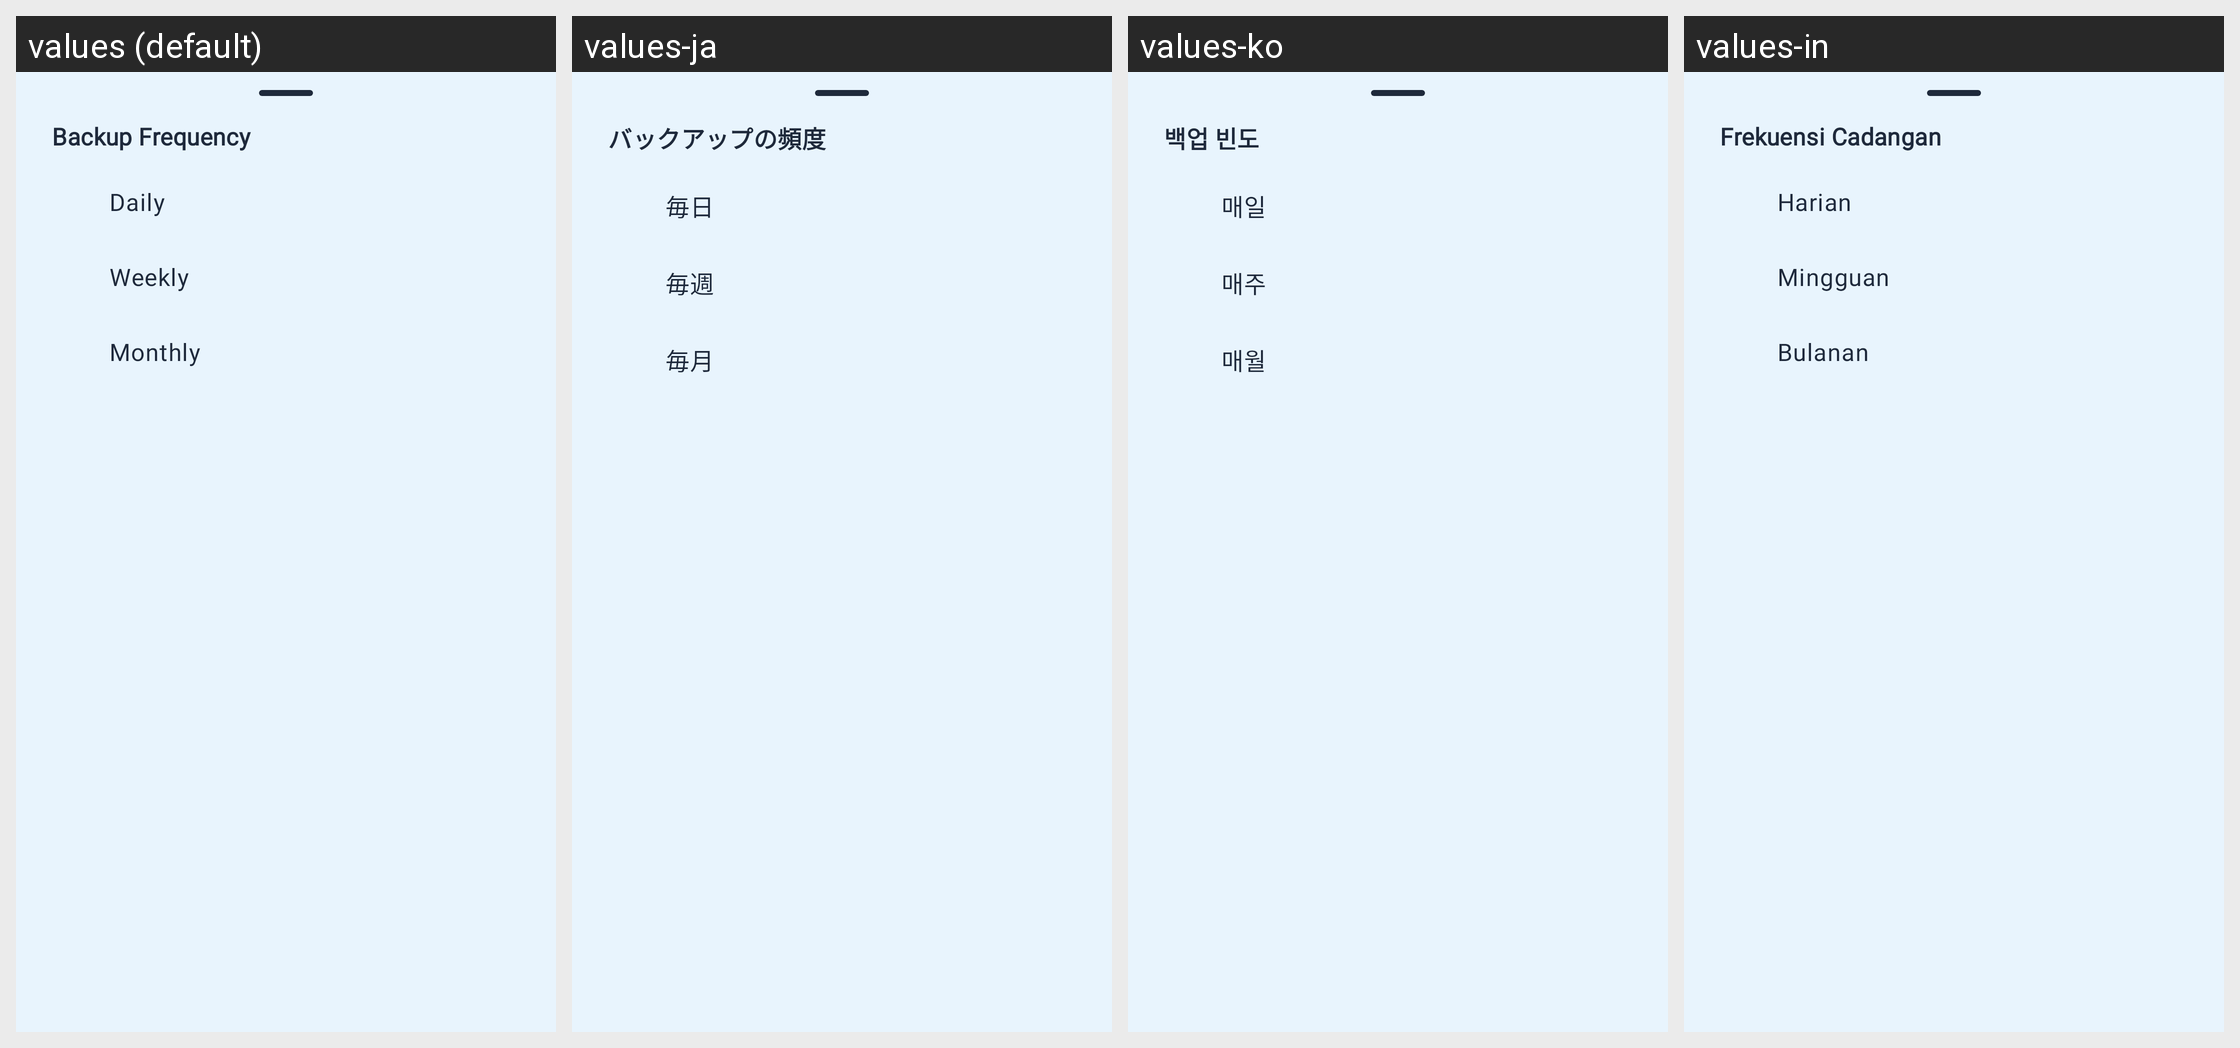

The Android screen above is rendered under several locales of the same app. Produce the string resources it draws, with the default and per-locale values.
Android screen res/layout/bottomsheet_backup_frequency.xml rendered under 4 locales, left to right: values (default), values-ja, values-ko, values-in. Device: Nexus 5 (rendered at 1080×1920; each locale shown at half size, 540×960, under a caption strip naming it); theme Theme.Kitsune.
Strings drawn on this screen, with the default value and each locale's value (text and hints the layout hard-codes, and strings that could not be matched under every locale, appear in the picture but are not listed):

title_backup_frequency
  values: Backup Frequency
  values-ja: バックアップの頻度
  values-ko: 백업 빈도
  values-in: Frekuensi Cadangan

freq_daily
  values: Daily
  values-ja: 毎日
  values-ko: 매일
  values-in: Harian

freq_weekly
  values: Weekly
  values-ja: 毎週
  values-ko: 매주
  values-in: Mingguan

freq_monthly
  values: Monthly
  values-ja: 毎月
  values-ko: 매월
  values-in: Bulanan
